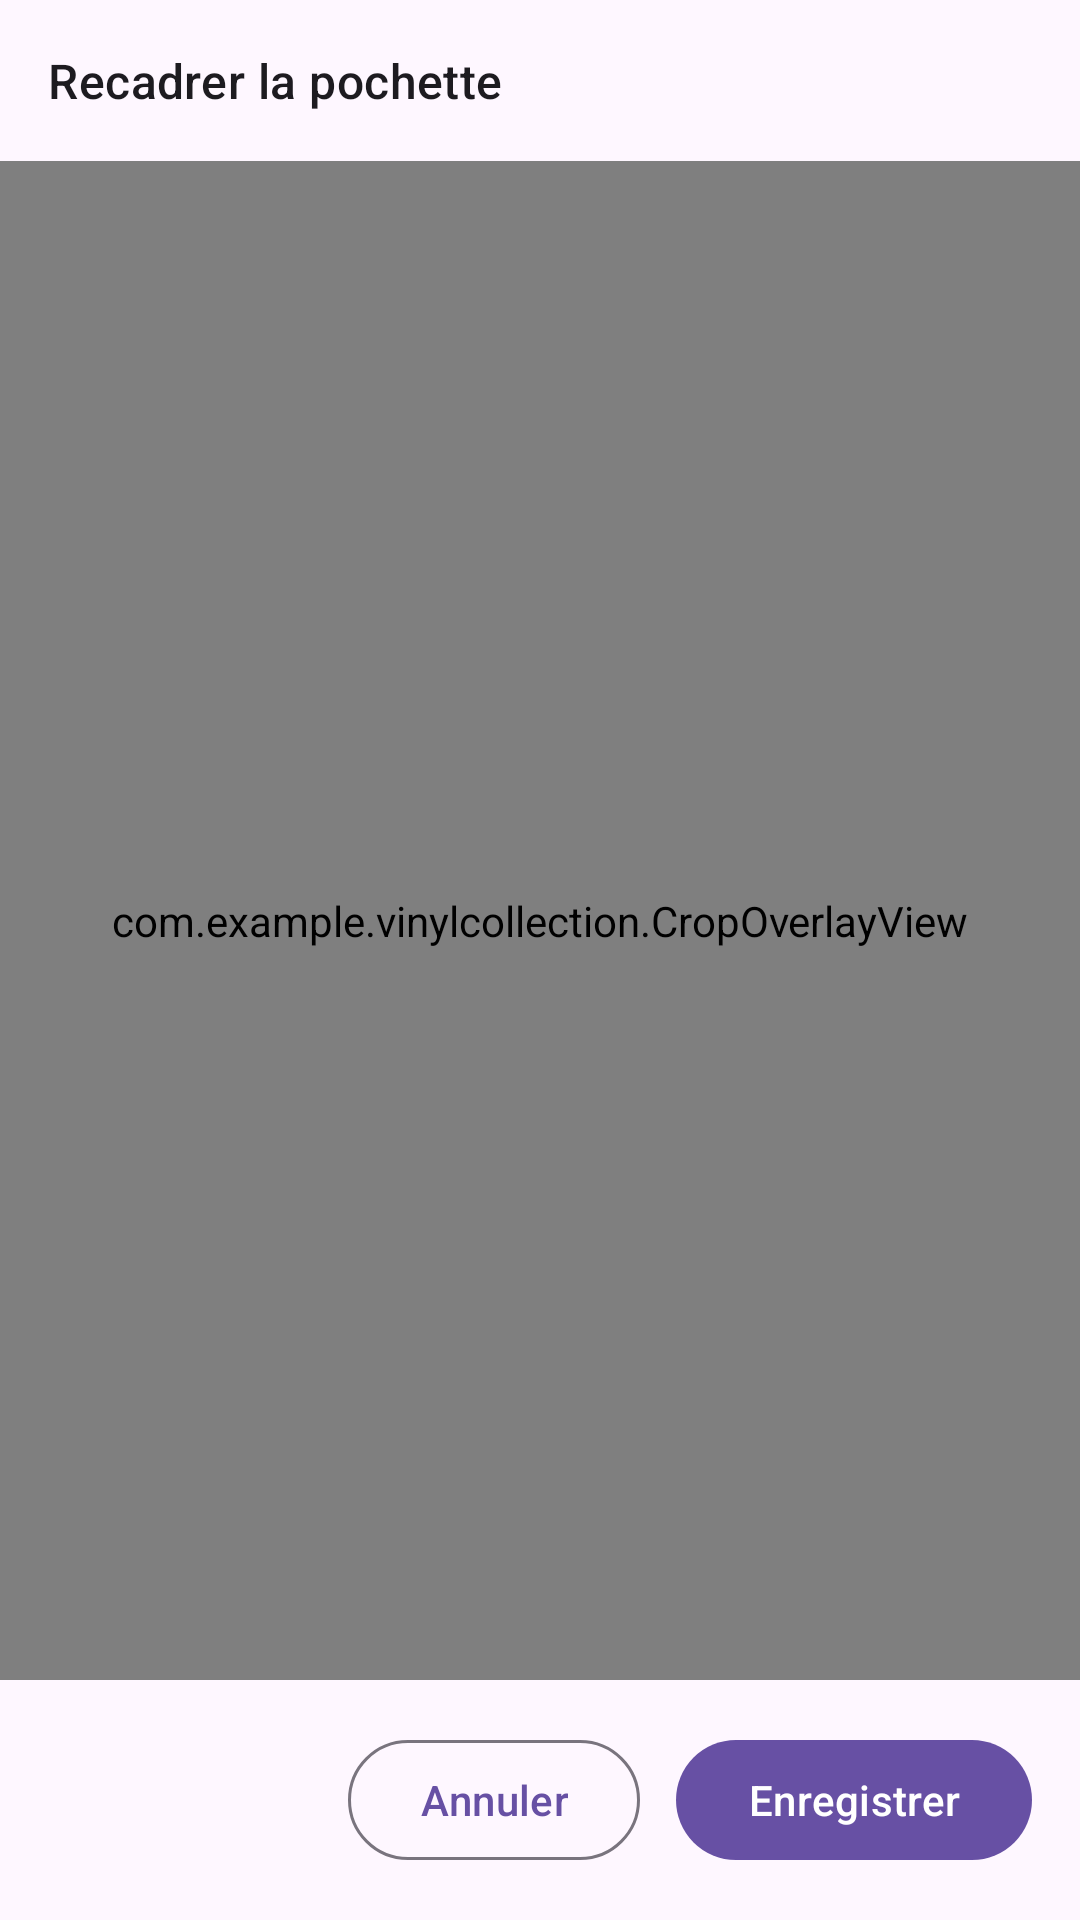

This screen was rendered from an Android layout file. Write that file and the resources it references.
<!-- AndroidManifest.xml: activity theme Theme.VinylCollection -->
<!-- res/layout/activity_crop_cover.xml -->
<?xml version="1.0" encoding="utf-8"?>
<androidx.constraintlayout.widget.ConstraintLayout xmlns:android="http://schemas.android.com/apk/res/android"
    xmlns:app="http://schemas.android.com/apk/res-auto"
    android:layout_width="match_parent"
    android:layout_height="match_parent"
    android:background="?attr/colorSurface">

    <TextView
        android:id="@+id/cropTitle"
        android:layout_width="0dp"
        android:layout_height="wrap_content"
        android:padding="16dp"
        android:text="@string/crop_cover_title"
        android:textAppearance="?attr/textAppearanceTitleMedium"
        app:layout_constraintTop_toTopOf="parent"
        app:layout_constraintStart_toStartOf="parent"
        app:layout_constraintEnd_toEndOf="parent" />

    <FrameLayout
        android:id="@+id/cropContainer"
        android:layout_width="0dp"
        android:layout_height="0dp"
        app:layout_constraintTop_toBottomOf="@id/cropTitle"
        app:layout_constraintBottom_toTopOf="@id/cropActions"
        app:layout_constraintStart_toStartOf="parent"
        app:layout_constraintEnd_toEndOf="parent">

        <com.example.vinylcollection.CropImageView
            android:id="@+id/cropImageView"
            android:layout_width="match_parent"
            android:layout_height="match_parent"
            android:contentDescription="@string/cover_photo"
            android:scaleType="matrix" />

        <view
            class="com.example.vinylcollection.CropOverlayView"
            android:id="@+id/cropOverlay"
            android:layout_width="match_parent"
            android:layout_height="match_parent" />
    </FrameLayout>

    <LinearLayout
        android:id="@+id/cropActions"
        android:layout_width="0dp"
        android:layout_height="wrap_content"
        android:orientation="horizontal"
        android:padding="16dp"
        android:gravity="end"
        app:layout_constraintBottom_toBottomOf="parent"
        app:layout_constraintStart_toStartOf="parent"
        app:layout_constraintEnd_toEndOf="parent">

        <com.google.android.material.button.MaterialButton
            android:id="@+id/cropCancelButton"
            style="@style/Widget.Material3.Button.OutlinedButton"
            android:layout_width="wrap_content"
            android:layout_height="wrap_content"
            android:text="@string/cancel" />

        <com.google.android.material.button.MaterialButton
            android:id="@+id/cropSaveButton"
            style="@style/Widget.Material3.Button"
            android:layout_width="wrap_content"
            android:layout_height="wrap_content"
            android:layout_marginStart="12dp"
            android:text="@string/save" />
    </LinearLayout>
</androidx.constraintlayout.widget.ConstraintLayout>
<!-- resources referenced by this layout -->
<resources>
  <string name="cancel">Annuler</string>
  <string name="cover_photo">Pochette du vinyle</string>
  <string name="crop_cover_title">Recadrer la pochette</string>
  <string name="save">Enregistrer</string>
  <style name="Theme.VinylCollection" parent="Base.Theme.VinylCollection" />
  <style name="Base.Theme.VinylCollection" parent="Theme.Material3.DayNight.NoActionBar">
          
          
      </style>
</resources>
